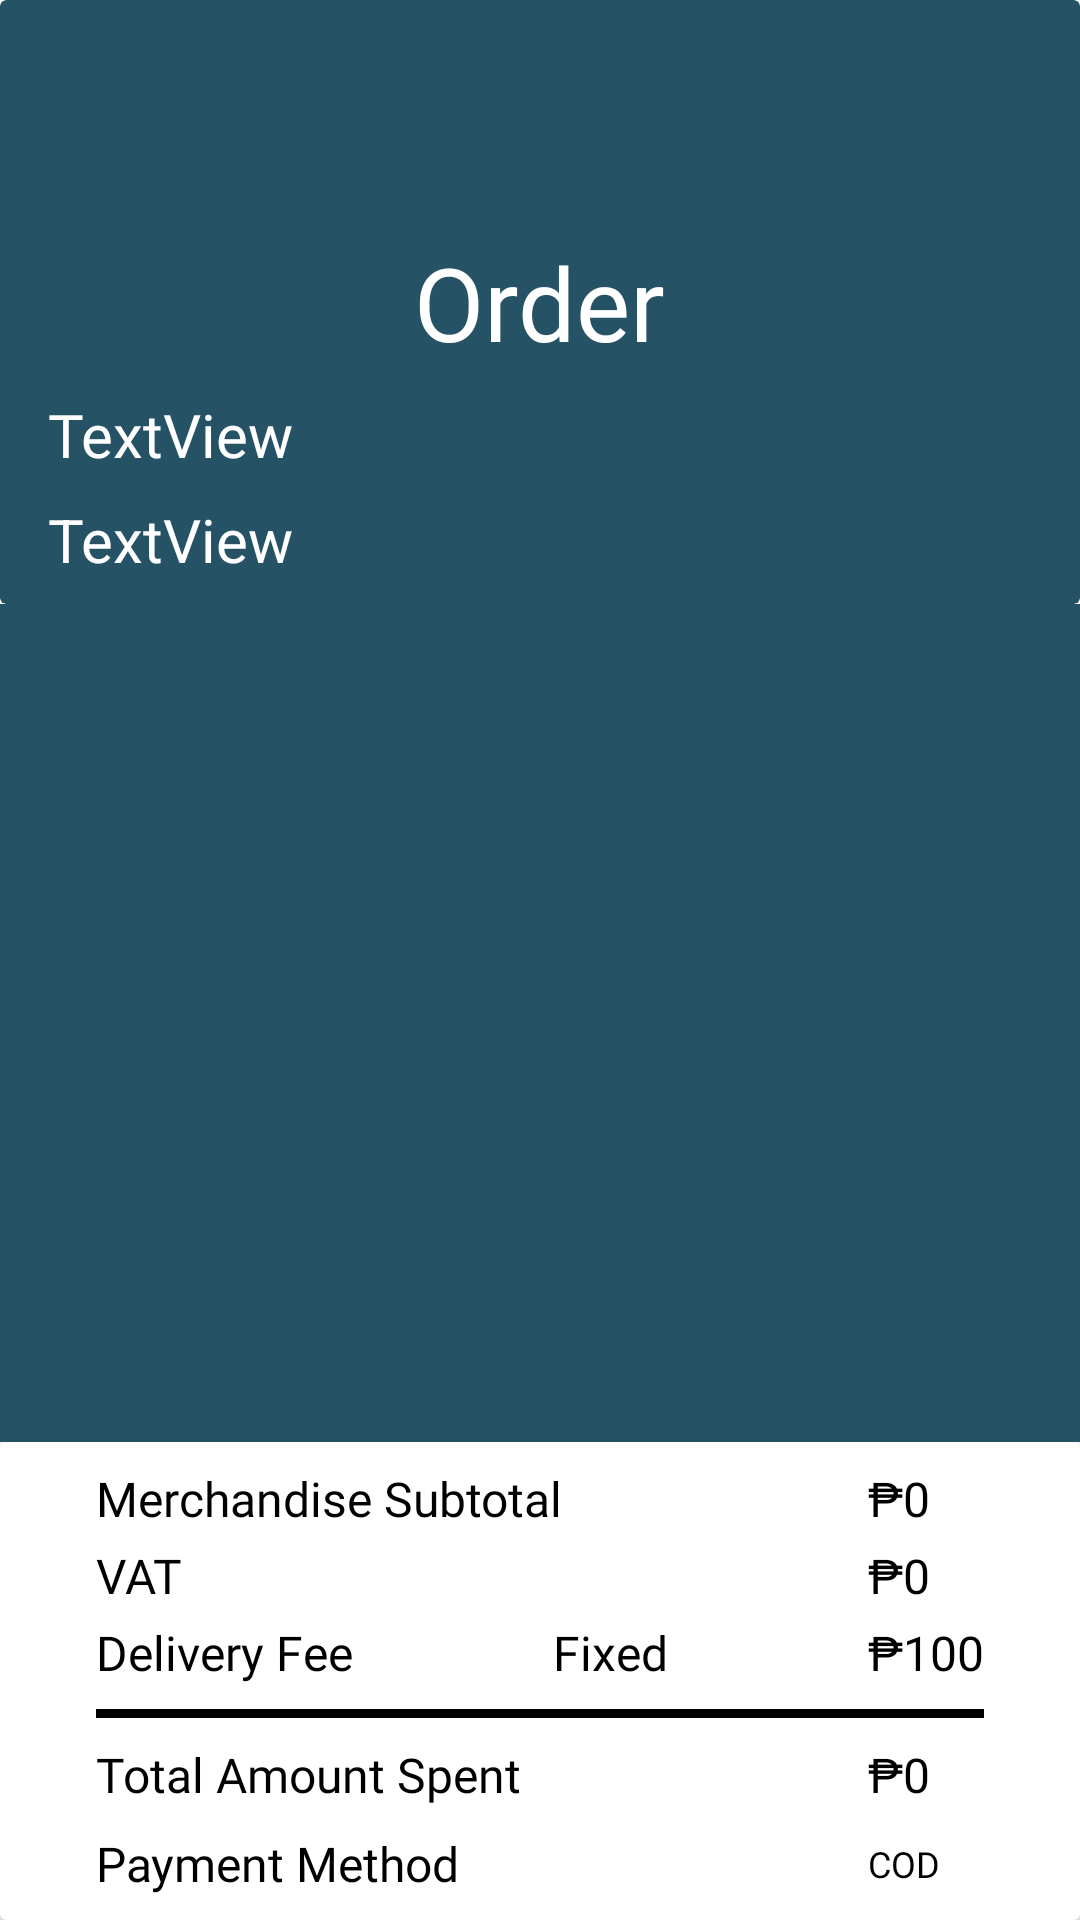

Produce the Android XML layout that renders to this screen, including the resource entries it uses.
<!-- AndroidManifest.xml: application theme Theme.PharmaGo -->
<!-- res/layout/activity_view_order.xml -->
<?xml version="1.0" encoding="utf-8"?>
<androidx.constraintlayout.widget.ConstraintLayout xmlns:android="http://schemas.android.com/apk/res/android"
    xmlns:app="http://schemas.android.com/apk/res-auto"
    xmlns:tools="http://schemas.android.com/tools"
    android:layout_width="match_parent"
    android:layout_height="match_parent"
    tools:context=".View.ViewOrderActivity"
    android:id="@+id/parent_layout">
    <androidx.cardview.widget.CardView
        android:id="@+id/cardView"
        android:layout_width="match_parent"
        android:layout_height="wrap_content"
        app:cardBackgroundColor="@color/main"
        app:cardElevation="0dp"
        app:layout_constraintEnd_toEndOf="parent"
        app:layout_constraintStart_toStartOf="parent"
        app:layout_constraintTop_toTopOf="parent">

        <androidx.constraintlayout.widget.ConstraintLayout
            android:layout_width="match_parent"
            android:layout_height="wrap_content">


            <TextView
                android:id="@+id/textView5"
                android:layout_width="wrap_content"
                android:layout_height="wrap_content"
                android:layout_marginTop="16dp"
                android:layout_marginBottom="16dp"
                android:fontFamily="@font/gothambold"
                android:text="Order"
                android:textColor="@color/white"
                android:textSize="34sp"
                app:layout_constraintBottom_toBottomOf="parent"
                app:layout_constraintEnd_toEndOf="parent"
                app:layout_constraintStart_toStartOf="parent"
                app:layout_constraintTop_toTopOf="parent" />

            <TextView
                android:id="@+id/tv_name"
                android:layout_width="0dp"
                android:layout_height="wrap_content"
                android:layout_marginStart="16dp"
                android:layout_marginTop="8dp"
                android:fontFamily="@font/gothambook"
                android:text="TextView"
                android:textColor="@color/white"
                android:textSize="20sp"
                app:layout_constraintEnd_toEndOf="parent"
                app:layout_constraintStart_toStartOf="parent"
                app:layout_constraintTop_toBottomOf="@+id/textView5" />

            <TextView
                android:id="@+id/tv_number"
                android:layout_width="0dp"
                android:layout_height="wrap_content"
                android:layout_marginTop="8dp"
                android:layout_marginBottom="8dp"
                android:text="TextView"
                android:textColor="@color/white"
                android:textSize="20sp"
                app:layout_constraintBottom_toBottomOf="parent"
                app:layout_constraintEnd_toEndOf="parent"
                app:layout_constraintStart_toStartOf="@+id/tv_name"
                app:layout_constraintTop_toBottomOf="@+id/tv_name" />


        </androidx.constraintlayout.widget.ConstraintLayout>

    </androidx.cardview.widget.CardView>

    <androidx.recyclerview.widget.RecyclerView
        android:id="@+id/rv_orderList"
        android:layout_width="match_parent"
        android:layout_height="0dp"
        android:background="@color/main"
        android:nestedScrollingEnabled="false"
        app:layout_constraintBottom_toTopOf="@+id/cv_total"
        app:layout_constraintEnd_toEndOf="parent"
        app:layout_constraintStart_toStartOf="parent"
        app:layout_constraintTop_toBottomOf="@+id/cardView"
        tools:listitem="@layout/layout_cart_item_list" />

    <androidx.cardview.widget.CardView
        android:id="@+id/cv_total"
        android:layout_width="match_parent"
        android:layout_height="wrap_content"

        app:layout_constraintBottom_toBottomOf="parent"
        app:layout_constraintEnd_toEndOf="parent"
        app:layout_constraintStart_toStartOf="parent">

        <androidx.constraintlayout.widget.ConstraintLayout
            android:layout_width="match_parent"
            android:layout_height="match_parent">

            <TextView
                android:id="@+id/tv_vat"
                android:layout_width="wrap_content"
                android:layout_height="wrap_content"
                android:fontFamily="@font/gothambook"
                android:text="₱0"
                android:textColor="@color/black"
                android:textSize="16sp"
                app:layout_constraintBottom_toBottomOf="@+id/textView18"
                app:layout_constraintStart_toStartOf="@+id/textView9"
                app:layout_constraintTop_toTopOf="@+id/textView18" />

            <TextView
                android:id="@+id/tv_subtotal"
                android:layout_width="wrap_content"
                android:layout_height="wrap_content"
                android:fontFamily="@font/gothambook"
                android:text="₱0"
                android:textColor="@color/black"
                android:textSize="16sp"
                app:layout_constraintBottom_toBottomOf="@+id/textView16"
                app:layout_constraintStart_toStartOf="@+id/textView9"
                app:layout_constraintTop_toTopOf="@+id/textView16" />

            <TextView
                android:id="@+id/textView18"
                android:layout_width="wrap_content"
                android:layout_height="wrap_content"
                android:layout_marginTop="4dp"
                android:fontFamily="@font/gothambook"
                android:text="VAT"
                android:textColor="@color/black"
                android:textSize="16sp"
                app:layout_constraintStart_toStartOf="@+id/textView16"
                app:layout_constraintTop_toBottomOf="@+id/textView16" />

            <TextView
                android:id="@+id/textView16"
                android:layout_width="wrap_content"
                android:layout_height="wrap_content"
                android:layout_marginTop="8dp"
                android:fontFamily="@font/gothambook"
                android:text="Merchandise Subtotal"
                android:textColor="@color/black"
                android:textSize="16sp"
                app:layout_constraintStart_toStartOf="@+id/textView6"
                app:layout_constraintTop_toTopOf="parent" />

            <TextView
                android:id="@+id/textView6"
                android:layout_width="wrap_content"
                android:layout_height="wrap_content"
                android:layout_marginStart="32dp"
                android:layout_marginTop="4dp"
                android:fontFamily="@font/gothambook"
                android:text="Delivery Fee"
                android:textColor="@color/black"
                android:textSize="16sp"
                app:layout_constraintStart_toStartOf="parent"
                app:layout_constraintTop_toBottomOf="@+id/textView18" />

            <TextView
                android:id="@+id/textView7"
                android:layout_width="wrap_content"
                android:layout_height="wrap_content"
                android:fontFamily="@font/gothambook"
                android:text="Fixed"
                android:textColor="@color/black"
                android:textSize="16sp"
                app:layout_constraintBottom_toBottomOf="@+id/textView6"
                app:layout_constraintEnd_toStartOf="@+id/textView9"
                app:layout_constraintStart_toEndOf="@+id/textView6"
                app:layout_constraintTop_toTopOf="@+id/textView6" />

            <TextView
                android:id="@+id/textView9"
                android:layout_width="wrap_content"
                android:layout_height="wrap_content"
                android:layout_marginEnd="32dp"
                android:fontFamily="@font/gothambook"
                android:text="₱100"
                android:textColor="@color/black"
                android:textSize="16sp"
                app:layout_constraintBottom_toBottomOf="@+id/textView7"
                app:layout_constraintEnd_toEndOf="parent"
                app:layout_constraintTop_toTopOf="@+id/textView7" />

            <View
                android:id="@+id/view"
                android:layout_width="0dp"
                android:layout_height="3dp"
                android:layout_marginStart="32dp"
                android:layout_marginTop="8dp"
                android:layout_marginEnd="32dp"
                android:background="@color/black"
                app:layout_constraintBottom_toBottomOf="parent"
                app:layout_constraintEnd_toEndOf="parent"
                app:layout_constraintStart_toStartOf="parent"
                app:layout_constraintTop_toBottomOf="@+id/textView6"
                app:layout_constraintVertical_bias="0.0" />

            <TextView
                android:id="@+id/textView10"
                android:layout_width="wrap_content"
                android:layout_height="wrap_content"
                android:layout_marginTop="8dp"
                android:fontFamily="@font/gothammedium"
                android:text="Total Amount Spent"
                android:textColor="@color/black"
                android:textSize="16sp"
                app:layout_constraintStart_toStartOf="@+id/textView6"
                app:layout_constraintTop_toBottomOf="@+id/view" />

            <TextView
                android:id="@+id/tv_total"
                android:layout_width="wrap_content"
                android:layout_height="wrap_content"
                android:fontFamily="@font/gothambook"
                android:text="₱0"
                android:textColor="@color/black"
                android:textSize="16sp"
                app:layout_constraintBottom_toBottomOf="@+id/textView10"
                app:layout_constraintStart_toStartOf="@+id/textView9"
                app:layout_constraintTop_toTopOf="@+id/textView10"
                app:layout_constraintVertical_bias="0.59000003" />

            <TextView
                android:id="@+id/tv_payment_method"
                android:layout_width="wrap_content"
                android:layout_height="wrap_content"
                android:fontFamily="@font/gothambook"
                android:text="COD"
                android:textColor="@color/black"
                android:textSize="12sp"
                app:layout_constraintBottom_toBottomOf="@+id/textView11"
                app:layout_constraintStart_toStartOf="@+id/tv_total"
                app:layout_constraintTop_toTopOf="@+id/textView11" />

            <TextView
                android:id="@+id/textView11"
                android:layout_width="wrap_content"
                android:layout_height="wrap_content"
                android:layout_marginTop="8dp"
                android:layout_marginBottom="8dp"
                android:fontFamily="@font/gothammedium"
                android:text="Payment Method"
                android:textColor="@color/black"
                android:textSize="16sp"
                app:layout_constraintBottom_toBottomOf="parent"
                app:layout_constraintStart_toStartOf="@+id/textView10"
                app:layout_constraintTop_toBottomOf="@+id/textView10" />

        </androidx.constraintlayout.widget.ConstraintLayout>
    </androidx.cardview.widget.CardView>
    <ImageView
        android:id="@+id/iv_empty"
        android:layout_width="0dp"
        android:layout_height="250dp"
        android:src="@drawable/empty_order_user"
        android:visibility="gone"
        app:layout_constraintBottom_toBottomOf="parent"
        app:layout_constraintEnd_toEndOf="parent"
        app:layout_constraintStart_toStartOf="parent"
        app:layout_constraintTop_toBottomOf="@+id/cardView" />

</androidx.constraintlayout.widget.ConstraintLayout>
<!-- res/layout/layout_cart_item_list.xml (included above) -->
<?xml version="1.0" encoding="utf-8"?>
<androidx.constraintlayout.widget.ConstraintLayout xmlns:android="http://schemas.android.com/apk/res/android"
    xmlns:app="http://schemas.android.com/apk/res-auto"
    xmlns:tools="http://schemas.android.com/tools"
    android:id="@+id/parent_layout"
    android:layout_width="match_parent"
    android:layout_height="wrap_content"
    android:paddingStart="5sp"
    android:paddingLeft="5sp"
    android:paddingTop="5sp"
    android:paddingEnd="5sp"
    android:paddingRight="5sp">

    <androidx.cardview.widget.CardView
        android:layout_width="match_parent"
        android:layout_height="match_parent"
        android:elevation="15dp"

        app:cardBackgroundColor="@color/white"
        app:cardCornerRadius="5dp"
        app:cardElevation="10dp"
        app:layout_constraintBottom_toBottomOf="parent"
        app:layout_constraintEnd_toEndOf="parent"
        app:layout_constraintStart_toStartOf="parent"
        app:layout_constraintTop_toTopOf="parent">

        <androidx.constraintlayout.widget.ConstraintLayout
            android:layout_width="match_parent"
            android:layout_height="match_parent"
            android:padding="5dp">

            <TextView
                android:id="@+id/tv_pharmaName"
                android:layout_width="0dp"
                android:layout_height="wrap_content"
                android:layout_marginStart="32dp"
                android:layout_marginTop="16dp"
                android:layout_marginEnd="32dp"
                android:fontFamily="@font/gothambold"
                android:text="South Star Drug"
                android:textColor="#013263"
                android:textSize="20sp"
                app:layout_constraintEnd_toEndOf="parent"
                app:layout_constraintStart_toStartOf="parent"
                app:layout_constraintTop_toTopOf="parent" />


            <TextView
                android:id="@+id/tv_price"
                android:layout_width="wrap_content"
                android:layout_height="wrap_content"
                android:fontFamily="@font/gothammedium"
                android:text="P12"
                android:textColor="#013263"
                android:textSize="16sp"
                app:layout_constraintBottom_toBottomOf="@+id/textView8"
                app:layout_constraintEnd_toEndOf="@+id/tv_medName"
                app:layout_constraintStart_toEndOf="@+id/tv_quantity"
                app:layout_constraintTop_toTopOf="@+id/textView8" />

            <TextView
                android:id="@+id/tv_driverStatus"
                android:layout_width="wrap_content"
                android:layout_height="wrap_content"
                android:layout_marginEnd="32dp"
                android:fontFamily="@font/gothambold"
                android:text="Pending"
                android:textColor="#013263"
                android:visibility="gone"
                app:layout_constraintBottom_toBottomOf="@+id/tv_price"
                app:layout_constraintEnd_toEndOf="parent"
                app:layout_constraintTop_toTopOf="@+id/tv_pharmaName" />


            <TextView
                android:id="@+id/tv_quantity"
                android:layout_width="wrap_content"
                android:layout_height="wrap_content"
                android:layout_marginStart="4dp"
                android:fontFamily="@font/gothammedium"
                android:text="1"
                android:textColor="#013263"
                app:layout_constraintBottom_toBottomOf="@+id/textView8"
                app:layout_constraintStart_toEndOf="@+id/textView8"
                app:layout_constraintTop_toTopOf="@+id/textView8" />

            <TextView
                android:id="@+id/tv_medName"
                android:layout_width="0dp"
                android:layout_height="wrap_content"
                android:fontFamily="@font/gothammedium"
                android:text="Tiki-tiki"
                android:textColor="#013263"
                app:layout_constraintEnd_toEndOf="@+id/tv_pharmaName"
                app:layout_constraintStart_toStartOf="@+id/tv_pharmaName"
                app:layout_constraintTop_toBottomOf="@+id/tv_pharmaName" />

            <TextView
                android:id="@+id/textView8"
                android:layout_width="wrap_content"
                android:layout_height="wrap_content"
                android:layout_marginTop="8dp"
                android:fontFamily="@font/gothambold"
                android:text="QTY:"
                android:textColor="#013263"
                android:textSize="10sp"
                app:layout_constraintStart_toStartOf="@+id/tv_medName"
                app:layout_constraintTop_toBottomOf="@+id/tv_medName" />

        </androidx.constraintlayout.widget.ConstraintLayout>
    </androidx.cardview.widget.CardView>


</androidx.constraintlayout.widget.ConstraintLayout>
<!-- resources referenced by this layout -->
<resources>
  <color name="black">#FF000000</color>
  <color name="main">#255265</color>
  <color name="white">#FFFFFFFF</color>
  <!-- drawable empty_order_user: png bitmap (drawable, 140679 bytes) -->
  <style name="Theme.PharmaGo" parent="Theme.MaterialComponents.DayNight.NoActionBar">
          
          <item name="colorPrimary">@color/main</item>
          <item name="colorPrimaryVariant">@color/purple_700</item>
          <item name="colorOnPrimary">@color/white</item>
          
          <item name="colorSecondary">@color/teal_200</item>
          <item name="colorSecondaryVariant">@color/teal_700</item>
          <item name="colorOnSecondary">@color/black</item>
          
          <item name="android:statusBarColor" tools:targetApi="l">?attr/colorPrimaryVariant</item>
          
      </style>
  <color name="purple_700">#FF3700B3</color>
  <color name="teal_200">#FF03DAC5</color>
  <color name="teal_700">#FF018786</color>
</resources>
